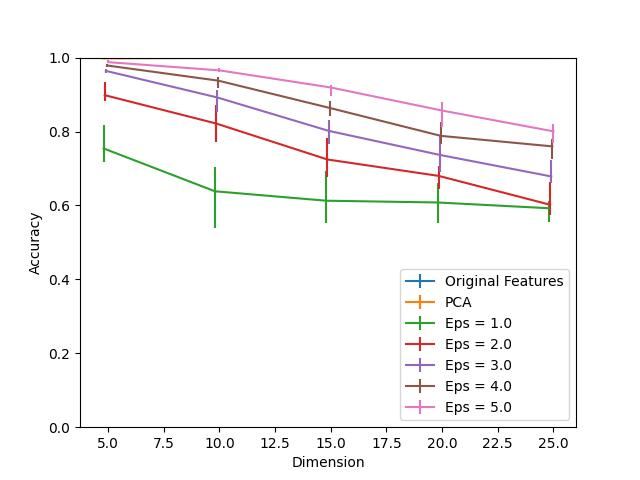

The file beside this chart, header and first rows:
Dimension, PCA, Eps = 1.0, Eps = 1.0 25, Eps = 1.0 75, Eps = 2.0, Eps = 2.0 25, Eps = 2.0 75, Eps = 3.0, Eps = 3.0 25, Eps = 3.0 75, Eps = 4.0, Eps = 4.0 25, Eps = 4.0 75, Eps = 5.0, Eps = 5.0 25, Eps = 5.0 75, Original Features
5, 0.9981, 0.7541, 0.03688, 0.06241, 0.8983, 0.01466, 0.03593, 0.9641, 0.006619, 0.005674, 0.9787, 0.002837, 0.004728, 0.9877, 0.002837, 0.004728, 0.9995
10, 0.9991, 0.6383, 0.09882, 0.06572, 0.8217, 0.05059, 0.04917, 0.8922, 0.0383, 0.02033, 0.9376, 0.0208, 0.008983, 0.9655, 0.004728, 0.006619, 0.9995
15, 0.9991, 0.6128, 0.06005, 0.08038, 0.7243, 0.04823, 0.05816, 0.8019, 0.03641, 0.02837, 0.8638, 0.02175, 0.01797, 0.9191, 0.02411, 0.007565, 0.9995
20, 0.9991, 0.608, 0.05579, 0.0539, 0.6799, 0.03499, 0.0279, 0.7366, 0.04586, 0.05106, 0.7882, 0.02222, 0.03641, 0.8567, 0.0435, 0.02222, 0.9995
25, 0.9991, 0.5924, 0.03688, 0.01891, 0.6019, 0.02837, 0.06147, 0.6785, 0.01891, 0.04492, 0.7598, 0.03499, 0.0208, 0.8005, 0.03168, 0.02033, 0.9995
